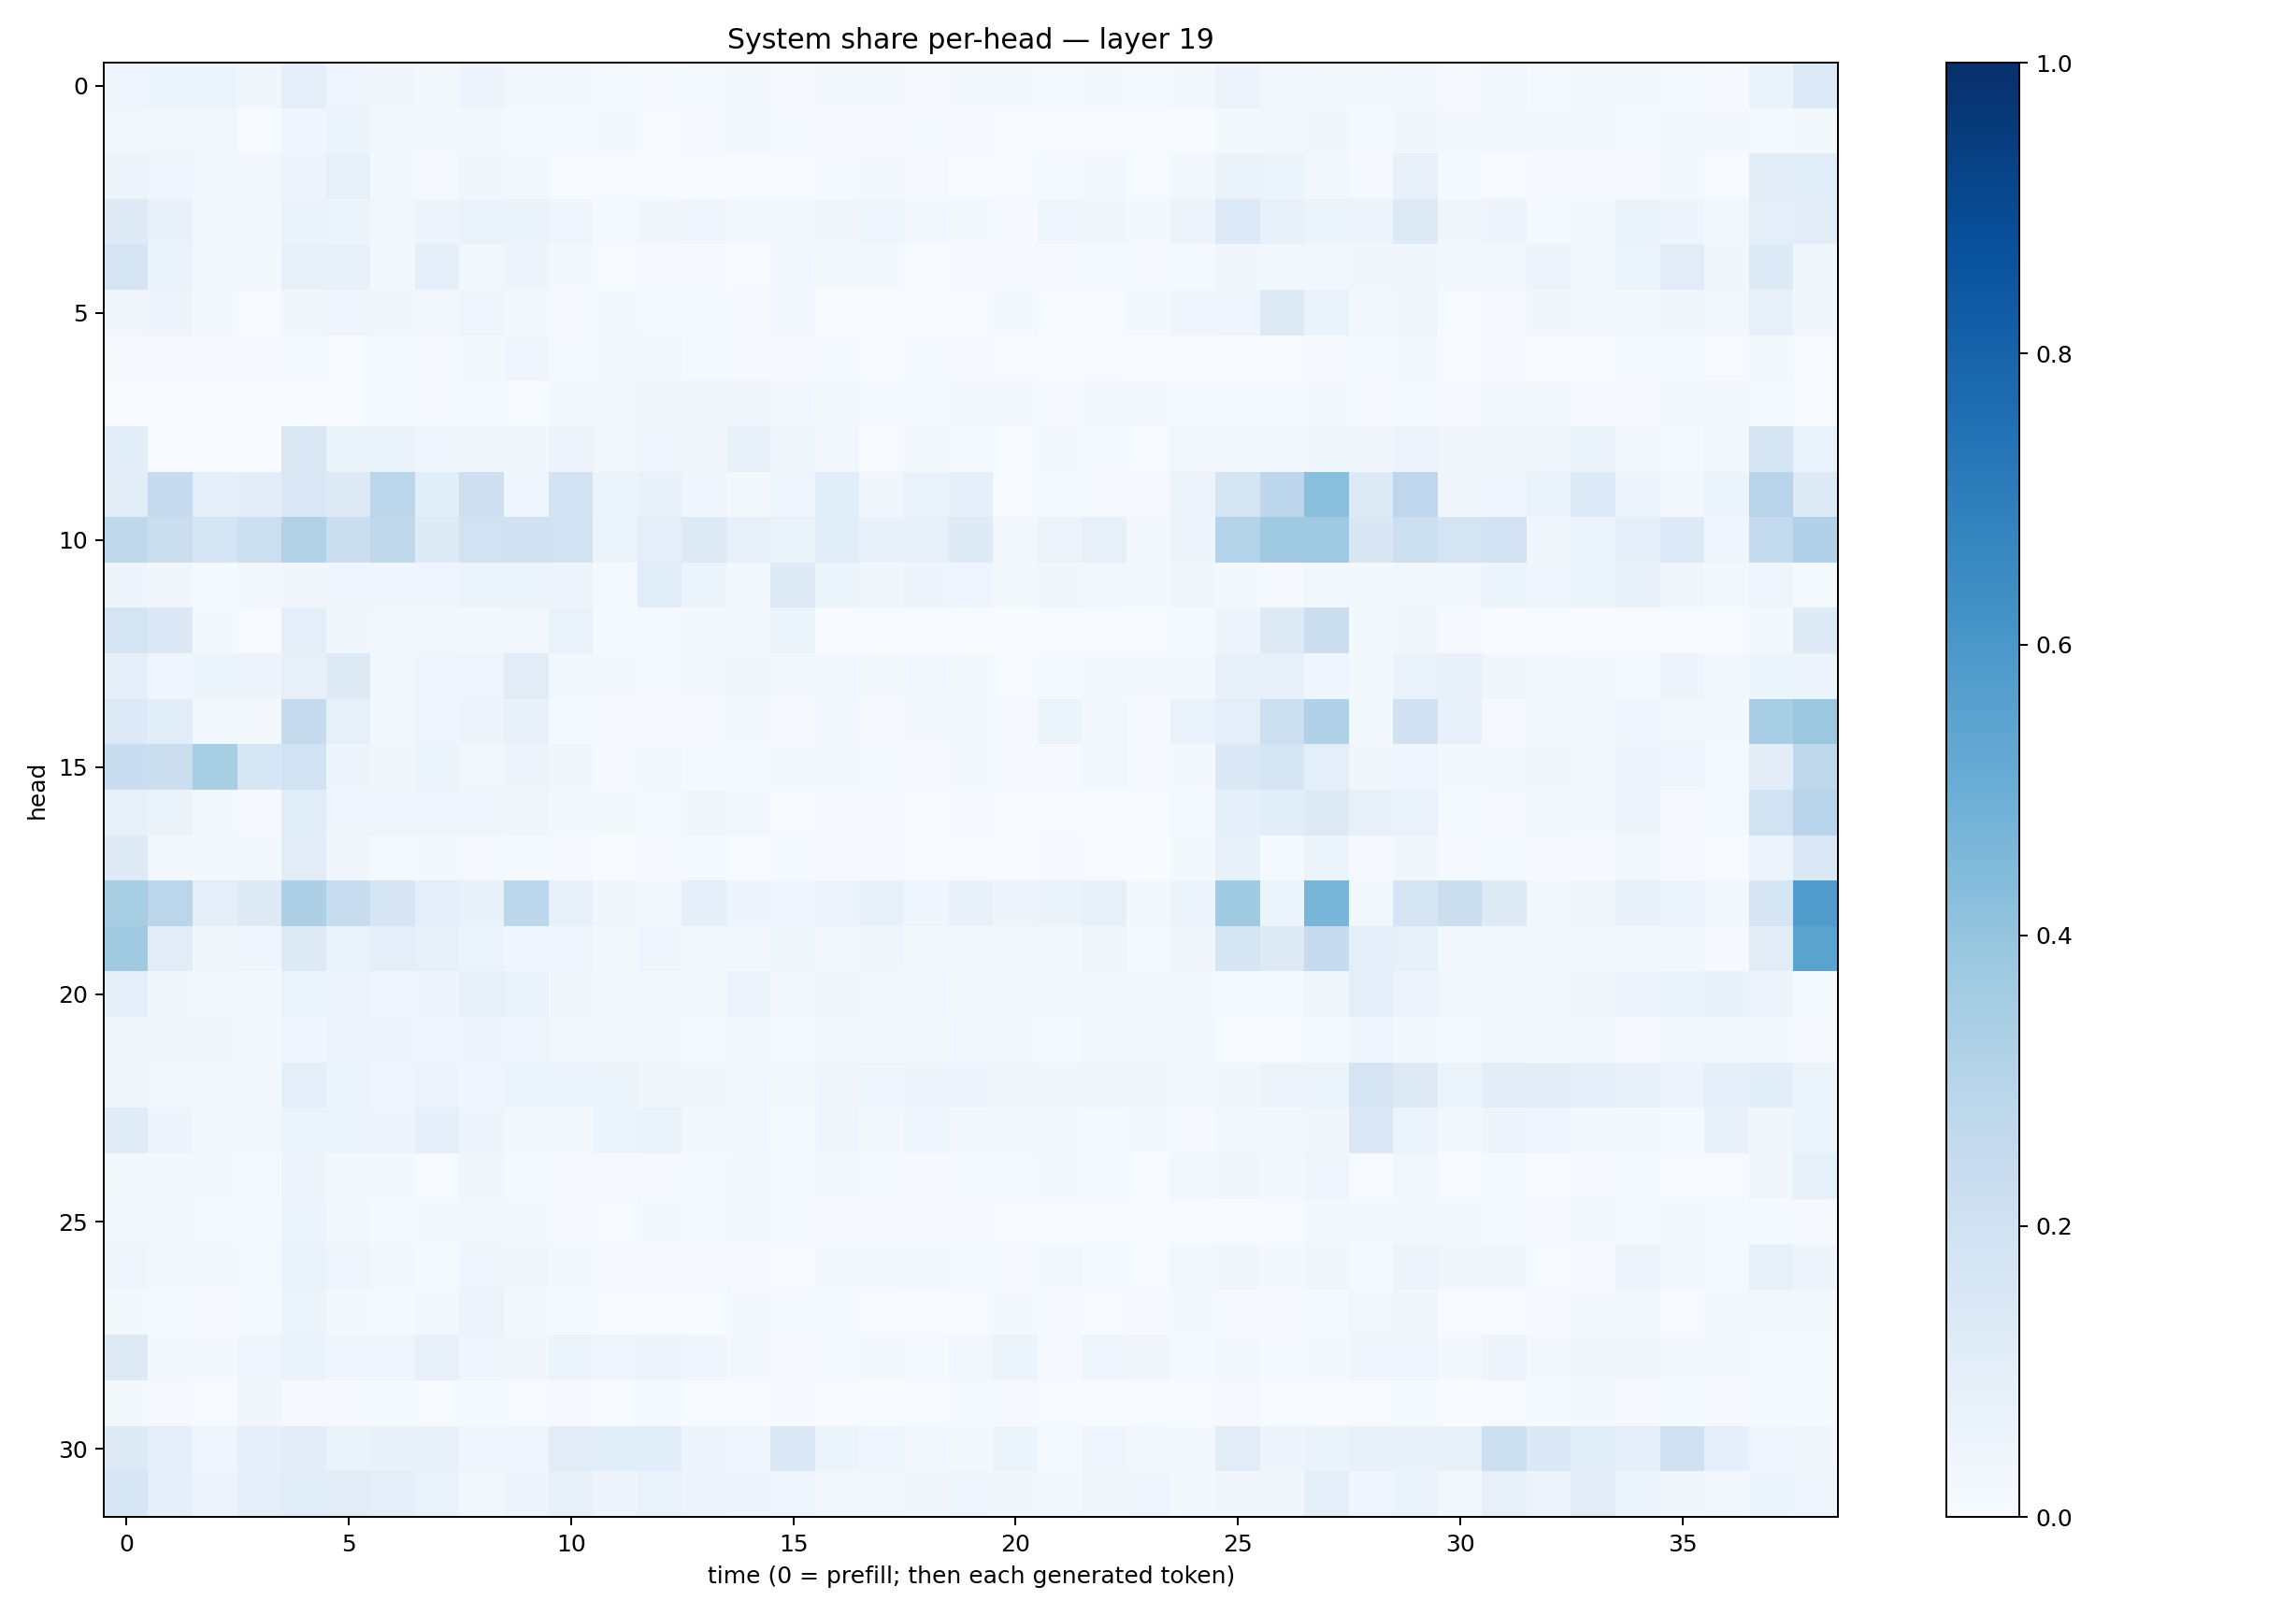

The file beside this chart, header and first rows:
0.044789974, 0.060483746, 0.05289943, 0.038026225, 0.09415523, 0.045034993, 0.03474437, 0.02141459, 0.050747085, 0.024396118, 0.028146747, 0.011723804, 0.009857764, 0.012852382, 0.015771387, 0.010582807, 0.022567967, 0.019120924, 0.008750463, 0.02033965, 0.02045646, 0.0144739235, 0.018757753, 0.013919075
0.02512, 0.025, 0.02435, 0.007583, 0.04313, 0.06165, 0.02576, 0.02074, 0.01821, 0.01511, 0.01331, 0.01852, 0.007705, 0.009, 0.01874, 0.01346, 0.008772, 0.0101, 0.01384, 0.008621, 0.004036, 0.003388, 0.007282, 0.003652
0.05782, 0.03989, 0.02796, 0.02352, 0.05004, 0.08465, 0.02217, 0.01108, 0.03305, 0.02841, 0.005801, 0.005948, 0.003728, 0.003752, 0.003787, 0.003723, 0.01335, 0.01638, 0.009187, 0.003655, 0.004874, 0.01314, 0.01726, 0.005131
0.1234, 0.07725, 0.02536, 0.02535, 0.06313, 0.05081, 0.03117, 0.04735, 0.06803, 0.06342, 0.03971, 0.01488, 0.03335, 0.04292, 0.0282, 0.03089, 0.03485, 0.04141, 0.0251, 0.02129, 0.009293, 0.04141, 0.03264, 0.01705
0.1763, 0.06285, 0.02368, 0.01827, 0.08128, 0.07145, 0.01927, 0.08703, 0.02408, 0.04931, 0.02116, 0.004104, 0.007864, 0.009733, 0.005026, 0.02771, 0.02, 0.01707, 0.00596, 0.008965, 0.008298, 0.009775, 0.01365, 0.008765
0.03512, 0.04813, 0.01639, 0.004081, 0.0332, 0.04563, 0.03772, 0.02621, 0.03966, 0.02301, 0.0111, 0.01932, 0.01392, 0.01541, 0.00791, 0.02383, 0.003723, 0.002155, 0.002345, 0.00636, 0.01695, 0.005042, 0.005227, 0.02313
0.01169, 0.008394, 0.009652, 0.009921, 0.01552, 0.006669, 0.01258, 0.009147, 0.02072, 0.04017, 0.01283, 0.02252, 0.02475, 0.01402, 0.00806, 0.01149, 0.015, 0.006471, 0.01292, 0.008535, 0.004091, 0.003643, 0.005708, 0.001341
0.002956, 0.004804, 0.005094, 0.006292, 0.005829, 0.006094, 0.01335, 0.01089, 0.01375, 0.007614, 0.01751, 0.02369, 0.03648, 0.03324, 0.03343, 0.02479, 0.01711, 0.01387, 0.01338, 0.01676, 0.01712, 0.008392, 0.02284, 0.01922
0.1067, 0.004772, 0.005288, 0.001378, 0.1415, 0.06397, 0.06319, 0.04572, 0.03689, 0.03564, 0.05022, 0.02809, 0.03926, 0.03386, 0.07667, 0.03664, 0.0247, 0.007599, 0.01665, 0.01403, 0.007013, 0.02016, 0.01301, 0.007325
0.1029, 0.2497, 0.09138, 0.1052, 0.1441, 0.1325, 0.2822, 0.1077, 0.2147, 0.04384, 0.1827, 0.05136, 0.07061, 0.04227, 0.01808, 0.0414, 0.106, 0.03508, 0.06864, 0.08939, 0.004443, 0.01446, 0.01165, 0.01004
0.2704, 0.2243, 0.1703, 0.2186, 0.3149, 0.2205, 0.2723, 0.1216, 0.1917, 0.1972, 0.192, 0.06104, 0.09485, 0.1285, 0.08062, 0.06476, 0.117, 0.07643, 0.07876, 0.124, 0.02379, 0.05585, 0.08086, 0.01839
0.0476, 0.03409, 0.01456, 0.02907, 0.03267, 0.04183, 0.04172, 0.04006, 0.05396, 0.05151, 0.04884, 0.01382, 0.1145, 0.06153, 0.02786, 0.1274, 0.05289, 0.03588, 0.05018, 0.04559, 0.01681, 0.03417, 0.02346, 0.0172
0.176, 0.1399, 0.01903, 0.006646, 0.08964, 0.03627, 0.02808, 0.02969, 0.01742, 0.02712, 0.06875, 0.01459, 0.01198, 0.02174, 0.01701, 0.06, 0.006537, 0.00256, 0.003828, 0.001691, 0.002605, 0.003663, 0.005284, 0.005576
0.08787, 0.04584, 0.06202, 0.04925, 0.08151, 0.1236, 0.02899, 0.04637, 0.04209, 0.1132, 0.02706, 0.01782, 0.01185, 0.02719, 0.03315, 0.02486, 0.0286, 0.02148, 0.02644, 0.01661, 0.00543, 0.01273, 0.02147, 0.0208
0.1331, 0.1066, 0.02541, 0.01596, 0.2424, 0.08475, 0.02351, 0.04106, 0.05774, 0.07052, 0.01359, 0.01013, 0.009377, 0.008019, 0.01673, 0.008827, 0.02407, 0.007977, 0.01694, 0.02162, 0.008185, 0.05276, 0.02405, 0.008966
0.2328, 0.2212, 0.3412, 0.1571, 0.1918, 0.04728, 0.03768, 0.06144, 0.02796, 0.05045, 0.03345, 0.01004, 0.0299, 0.01444, 0.01177, 0.01681, 0.01928, 0.01446, 0.01133, 0.02306, 0.009232, 0.008235, 0.02657, 0.009441
0.08111, 0.06437, 0.02065, 0.0103, 0.1161, 0.0463, 0.04551, 0.04606, 0.04122, 0.03503, 0.02072, 0.02109, 0.01528, 0.03773, 0.02751, 0.005556, 0.01042, 0.008293, 0.004433, 0.008748, 0.001897, 0.006444, 0.005797, 0.00354
0.1249, 0.02536, 0.01899, 0.01701, 0.1129, 0.03148, 0.01395, 0.02013, 0.01057, 0.01293, 0.0101, 0.002726, 0.008035, 0.01446, 0.007057, 0.01371, 0.008766, 0.01054, 0.005036, 0.004607, 0.003473, 0.008724, 0.00781, 0.002865
0.3408, 0.2847, 0.09743, 0.1309, 0.3255, 0.2412, 0.1641, 0.09694, 0.07807, 0.2784, 0.08202, 0.03843, 0.02955, 0.09119, 0.04985, 0.04274, 0.05722, 0.08573, 0.04105, 0.07165, 0.04857, 0.06476, 0.08395, 0.01707
0.3693, 0.11, 0.03609, 0.03941, 0.1292, 0.06762, 0.09957, 0.08505, 0.05358, 0.04235, 0.04086, 0.01648, 0.04287, 0.02699, 0.02402, 0.03896, 0.02386, 0.0333, 0.01917, 0.01904, 0.01624, 0.01632, 0.03391, 0.01221
0.08951, 0.03461, 0.02227, 0.01924, 0.06164, 0.0573, 0.0458, 0.04749, 0.08332, 0.06924, 0.03815, 0.02749, 0.01998, 0.02182, 0.0548, 0.02833, 0.03152, 0.02943, 0.02398, 0.02256, 0.02589, 0.02055, 0.0242, 0.01755
0.03189, 0.03125, 0.03267, 0.02294, 0.03973, 0.05674, 0.04961, 0.04289, 0.04909, 0.04265, 0.02748, 0.01918, 0.0158, 0.01347, 0.02291, 0.01474, 0.02201, 0.01678, 0.02243, 0.02682, 0.02296, 0.01432, 0.02661, 0.02285
0.0365, 0.02994, 0.02595, 0.0178, 0.09892, 0.0624, 0.04475, 0.05794, 0.04612, 0.06019, 0.05433, 0.05442, 0.03851, 0.03511, 0.03067, 0.02141, 0.03468, 0.04135, 0.04887, 0.0486, 0.03159, 0.03149, 0.03679, 0.03604
0.1192, 0.05031, 0.02884, 0.0262, 0.05933, 0.05326, 0.0483, 0.09051, 0.04736, 0.02187, 0.02272, 0.06082, 0.0628, 0.02841, 0.02861, 0.01326, 0.03141, 0.0207, 0.04485, 0.02658, 0.01777, 0.01724, 0.01191, 0.01926
0.0197, 0.01649, 0.01604, 0.01353, 0.04689, 0.01929, 0.02105, 0.00589, 0.03448, 0.01327, 0.01039, 0.009159, 0.008009, 0.01441, 0.01964, 0.01549, 0.01687, 0.01492, 0.01135, 0.01456, 0.01438, 0.02276, 0.01537, 0.003932
0.02513, 0.02807, 0.01311, 0.0135, 0.05446, 0.0264, 0.01205, 0.01979, 0.02601, 0.01628, 0.008362, 0.004682, 0.01575, 0.01393, 0.01736, 0.01317, 0.008724, 0.009174, 0.0104, 0.01121, 0.006361, 0.004992, 0.006083, 0.003478
0.04472, 0.01898, 0.02913, 0.01278, 0.0697, 0.04577, 0.02544, 0.01184, 0.04562, 0.03889, 0.02078, 0.009306, 0.0116, 0.01082, 0.01129, 0.007197, 0.01935, 0.02192, 0.01747, 0.0126, 0.01152, 0.029, 0.01355, 0.005886
0.02226, 0.01209, 0.01013, 0.01347, 0.06083, 0.01926, 0.01432, 0.0287, 0.0585, 0.0168, 0.01267, 0.007045, 0.004953, 0.00322, 0.01772, 0.01352, 0.01419, 0.004724, 0.003805, 0.005058, 0.01755, 0.007854, 0.005845, 0.01161
0.1271, 0.02667, 0.02133, 0.03912, 0.06629, 0.04458, 0.04341, 0.08189, 0.04678, 0.03474, 0.05403, 0.04261, 0.05487, 0.04032, 0.02204, 0.0101, 0.01374, 0.01852, 0.0138, 0.03075, 0.05318, 0.008787, 0.04269, 0.03254
0.01755, 0.009571, 0.004395, 0.03412, 0.01096, 0.008936, 0.0148, 0.006802, 0.01429, 0.006251, 0.01024, 0.002734, 0.01276, 0.004834, 0.005045, 0.007823, 0.004501, 0.003662, 0.004315, 0.01263, 0.00934, 0.00461, 0.003057, 0.004925
0.1277, 0.09092, 0.04144, 0.09314, 0.1052, 0.06355, 0.07077, 0.07543, 0.04555, 0.04592, 0.1123, 0.1071, 0.1057, 0.04945, 0.04593, 0.1378, 0.0613, 0.04497, 0.02503, 0.0208, 0.05913, 0.01277, 0.04432, 0.02807
0.1628, 0.09323, 0.05813, 0.1012, 0.1171, 0.1117, 0.09616, 0.06832, 0.02775, 0.04905, 0.0747, 0.05077, 0.06866, 0.05515, 0.0469, 0.03936, 0.02734, 0.02979, 0.03494, 0.04552, 0.03851, 0.02176, 0.03302, 0.04193
